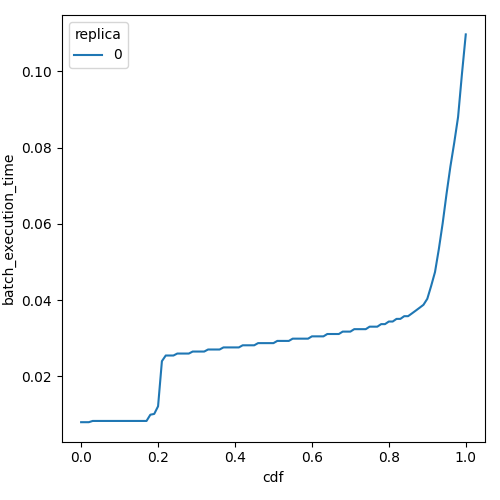

The file beside this chart, header and first rows:
cdf, batch_execution_time, replica
0.0, 0.007985, 0
0.01, 0.007985, 0
0.02, 0.007985, 0
0.03, 0.008311, 0
0.04, 0.008311, 0
0.05, 0.008311, 0
0.06, 0.008311, 0
0.07, 0.008311, 0
0.08, 0.008311, 0
0.09, 0.008311, 0
0.1, 0.008311, 0
0.11, 0.008311, 0
0.12, 0.008311, 0
0.13, 0.008311, 0
0.14, 0.008311, 0
0.15, 0.008311, 0
0.16, 0.008311, 0
0.17, 0.008311, 0
0.18, 0.00995, 0
0.19, 0.01015, 0
0.2, 0.01215, 0
0.21, 0.02399, 0
0.22, 0.02547, 0
0.23, 0.02547, 0
0.24, 0.02547, 0
0.25, 0.02599, 0
0.26, 0.02599, 0
0.27, 0.02599, 0
0.28, 0.02599, 0
0.29, 0.02651, 0
0.3, 0.02651, 0
0.31, 0.02651, 0
0.32, 0.02651, 0
0.33, 0.02705, 0
0.34, 0.02705, 0
0.35, 0.02705, 0
0.36, 0.02705, 0
0.37, 0.02759, 0
0.38, 0.02759, 0
0.39, 0.02759, 0
0.4, 0.02759, 0
0.41, 0.02759, 0
0.42, 0.02815, 0
0.43, 0.02815, 0
0.44, 0.02815, 0
0.45, 0.02815, 0
0.46, 0.02872, 0
0.47, 0.02872, 0
0.48, 0.02872, 0
0.49, 0.02872, 0
0.5, 0.02872, 0
0.51, 0.0293, 0
0.52, 0.0293, 0
0.53, 0.0293, 0
0.54, 0.0293, 0
0.55, 0.02989, 0
0.56, 0.02989, 0
0.57, 0.02989, 0
0.58, 0.02989, 0
0.59, 0.02989, 0
... 41 more rows
